Run: headless pygame with SDL's dummy video driver; simulated clock (each Clock.tick advances the game by its frame time, no real sleeping); random seed 0; keys injected as events and as key.get_pressed() state; no mouse input.
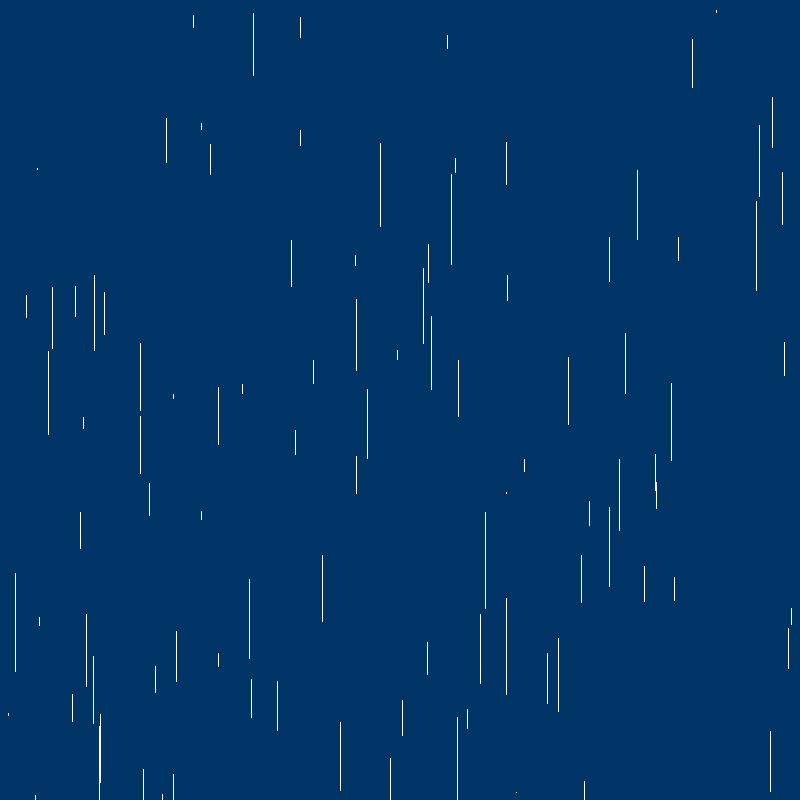
Frame 1 of 4 · flips 1–60 · no input
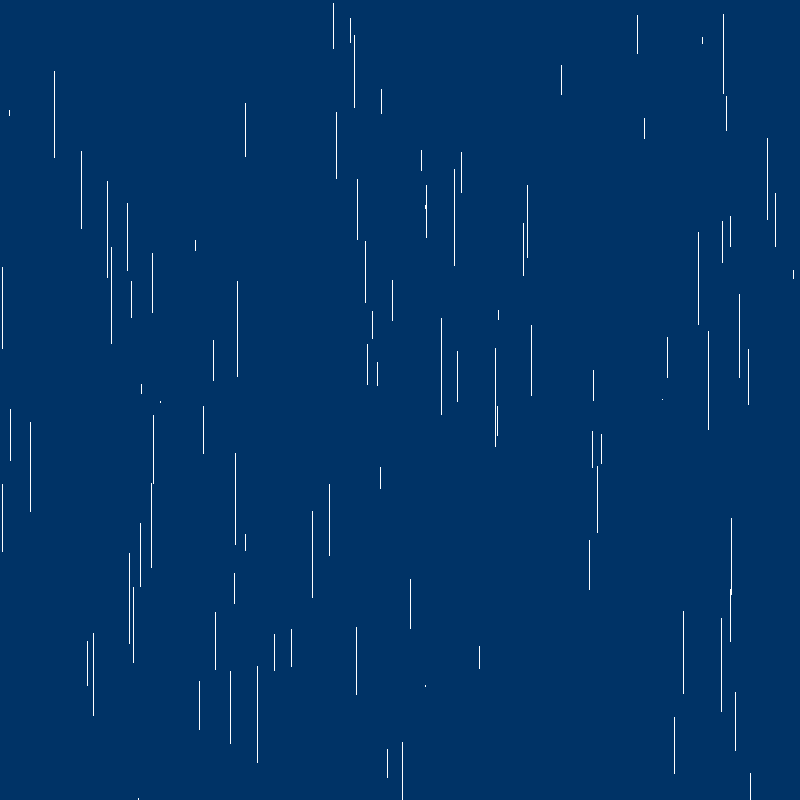
Frame 2 of 4 · flips 61–180 · tapped SPACE, RETURN · held RIGHT (→), D
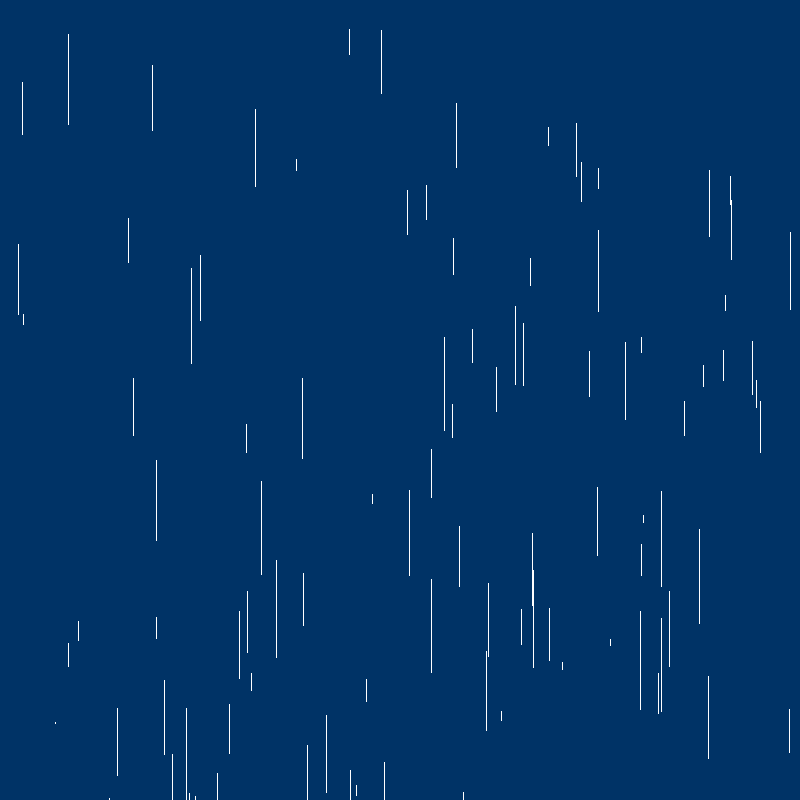
Frame 3 of 4 · flips 181–300 · held DOWN (↓), S
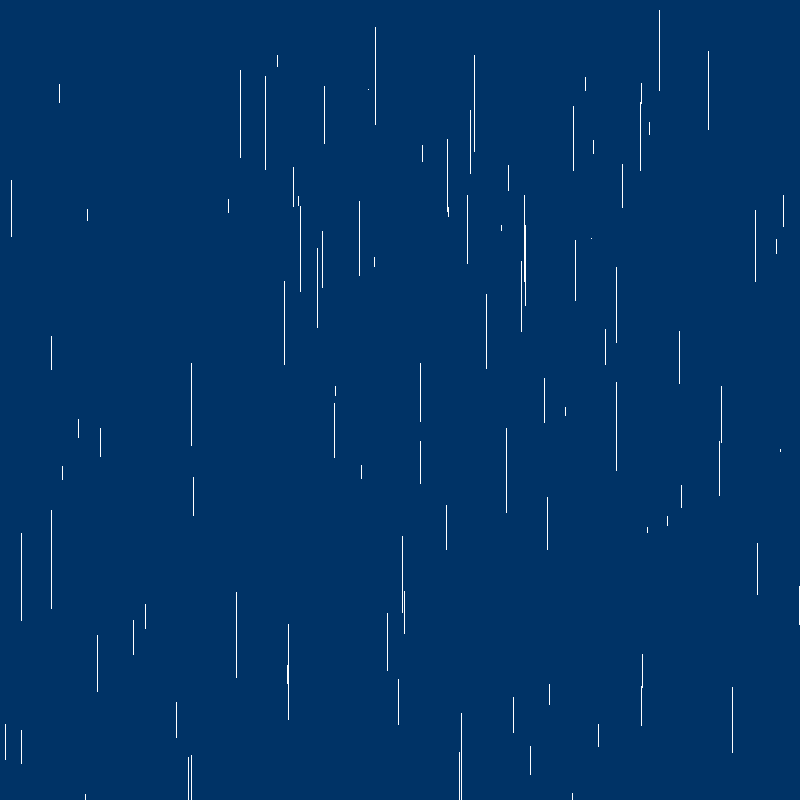
Frame 4 of 4 · flips 301–420 · held LEFT (←), A, UP (↑), W

The pygame program that drew these frames:

import pygame
import pygame.gfxdraw

pygame.init()

screenWidth = 800
screenHeight = 800

screen = pygame.display.set_mode((screenWidth, screenHeight))

white = (255,255,255)
blue = (0,51,102)

black = (0,0,0)

running = True

def draw_flat_line(screen, x, y, length, color):
    for i in range(length):
        pygame.gfxdraw.pixel(screen, x, y + i, color)

import random   

while running:
    screen.fill(blue)
    for i in range(100):
        thisX, thisY = (random.randrange(0,screenWidth), random.randrange(0,screenHeight))
        thisLength = random.randrange(0,100)
        draw_flat_line(screen, thisX, thisY, thisLength, white)

    for event in pygame.event.get():
        if event.type == pygame.QUIT:
            running = False

    pygame.display.flip()
    
